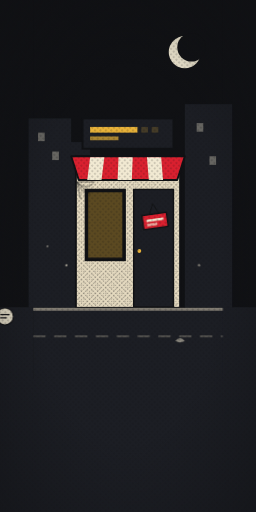
t = 0.00 s
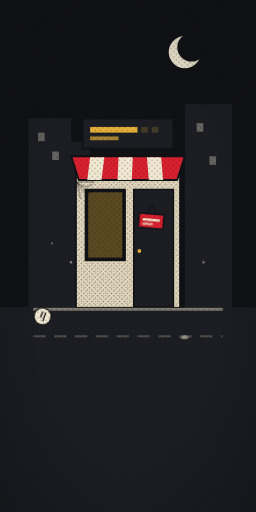
t = 0.90 s
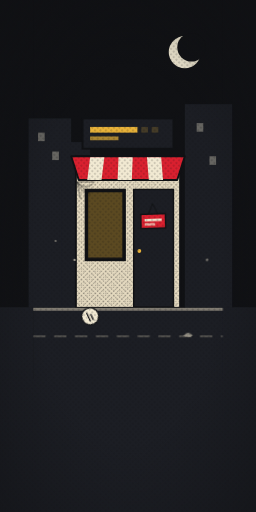
t = 2.04 s
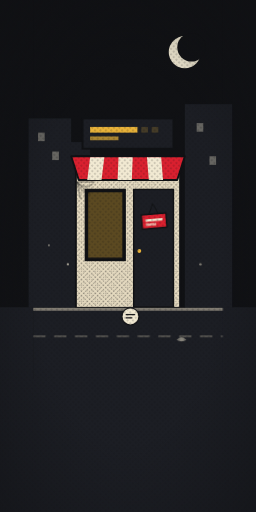
t = 3.00 s
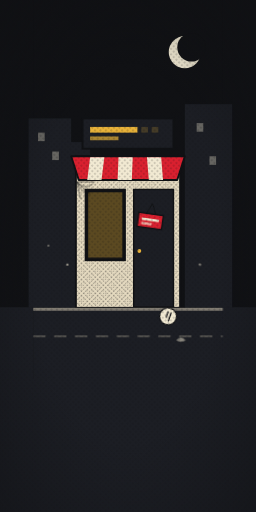
t = 3.90 s
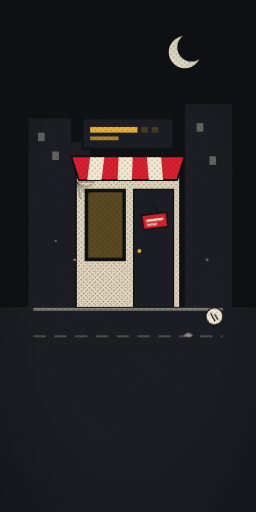
t = 5.01 s

The animated SVG that drew these frames (rendered in a browser with its animation timeline set to each time). Animation: 4 CSS @keyframes rules; one cycle of 6.00 s, repeats indefinitely.

<svg xmlns="http://www.w3.org/2000/svg" viewBox="0 0 400 800" preserveAspectRatio="xMidYMid slice" role="img" aria-label="Banquinho de bairro quase falido com lâmpada falhando e placa de fechado">
<style>
.fb{transform-box:fill-box;transform-origin:center}
@media (prefers-reduced-motion:reduce){*{animation:none!important}}

.s2l{animation:s2l 3.5s steps(1) infinite}@keyframes s2l{0%{opacity:1}30%{opacity:.45}38%{opacity:1}70%{opacity:.6}78%{opacity:1}}
.s2p{transform-box:fill-box;transform-origin:50% 0;animation:s2p 2.6s ease-in-out infinite}@keyframes s2p{0%,100%{transform:rotate(-8deg)}50%{transform:rotate(8deg)}}
.s2r{animation:s2r 6s linear infinite}@keyframes s2r{from{transform:translateX(-60px) rotate(0)}to{transform:translateX(470px) rotate(720deg)}}
.s2m{animation:s2m 3.5s ease-in-out infinite}@keyframes s2m{0%,100%{transform:translate(0,0)}50%{transform:translate(18px,-12px)}}

</style>
<defs>
<pattern id="ht" width="6" height="6" patternUnits="userSpaceOnUse" patternTransform="rotate(45)"><circle cx="3" cy="3" r="1.3" fill="#101114" opacity=".3"/></pattern>
<radialGradient id="vg" cx=".5" cy=".5" r=".75"><stop offset=".5" stop-color="#101114" stop-opacity="0"/><stop offset="1" stop-color="#101114" stop-opacity=".6"/></radialGradient>
</defs>
<rect width="400" height="800" fill="#101114"/><rect y="480" width="400" height="320" fill="#1c1e24"/>
<g transform="translate(52 0) scale(.74)"><rect width="400" height="800" fill="#101114"/>
<circle cx="320" cy="110" r="34" fill="#f1e9d2"/><circle cx="334" cy="100" r="30" fill="#101114"/>
<g fill="#1c1e24"><rect x="-10" y="250" width="90" height="400"/><rect x="320" y="220" width="100" height="430"/><rect x="60" y="300" width="60" height="350"/></g>
<g fill="#f1e9d2" opacity=".35"><rect x="10" y="280" width="14" height="18"/><rect x="40" y="320" width="14" height="18"/><rect x="345" y="260" width="14" height="18"/><rect x="372" y="330" width="14" height="18"/></g>
<!-- loja -->
<rect x="90" y="330" width="220" height="320" fill="#e5dac0" stroke="#101114" stroke-width="4"/>
<rect x="90" y="330" width="220" height="320" fill="url(#ht)"/>
<path d="M80 330H320L304 380H96Z" fill="#d9202f" stroke="#101114" stroke-width="4" stroke-linejoin="round"/>
<g fill="#f1e9d2"><path d="M120 332H150L144 380H114Z"/><path d="M180 332H210L208 380H178Z"/><path d="M240 332H270L274 380H244Z"/></g>
<rect x="104" y="250" width="192" height="64" fill="#1c1e24" stroke="#101114" stroke-width="4"/>
<g class="s2l"><rect x="120" y="268" width="100" height="12" fill="#e8b23a"/><rect x="120" y="288" width="60" height="8" fill="#e8b23a" opacity=".7"/></g>
<rect x="228" y="268" width="14" height="12" fill="#e8b23a" opacity=".2"/><rect x="250" y="268" width="14" height="12" fill="#e8b23a" opacity=".2"/>
<rect x="110" y="400" width="84" height="150" fill="#101114" stroke="#101114" stroke-width="3"/>
<g class="s2l"><rect x="116" y="406" width="72" height="138" fill="#e8b23a" opacity=".35"/></g>
<rect x="212" y="400" width="84" height="248" fill="#1c1e24" stroke="#101114" stroke-width="3"/>
<circle cx="224" cy="530" r="4" fill="#e8b23a"/>
<!-- teia -->
<g stroke="#101114" stroke-width="1.5" fill="none" opacity=".7"><path d="M92 384L130 384M92 384L100 420M92 384L120 410M92 384Q110 402 126 388M92 384Q104 412 120 406"/></g>
<!-- placa FECHADO balancando -->
<g transform="translate(252 430)"><g class="s2p"><path d="M0 0L-10 22M0 0L10 22" stroke="#101114" stroke-width="2"/><rect x="-26" y="22" width="52" height="30" fill="#d9202f" stroke="#101114" stroke-width="3"/><rect x="-18" y="32" width="36" height="5" fill="#f1e9d2"/><rect x="-18" y="41" width="22" height="5" fill="#f1e9d2" opacity=".7"/></g></g>
<!-- calcada -->
<rect x="0" y="650" width="400" height="150" fill="#1c1e24"/><rect x="0" y="650" width="400" height="6" fill="#e5dac0" opacity=".5"/>
<g transform="translate(0 668)"><g class="s2r"><circle cx="0" cy="0" r="18" fill="#f1e9d2" stroke="#101114" stroke-width="2.5"/><path d="M-10 -4H10M-10 3H4" stroke="#101114" stroke-width="2.5"/></g></g>
<g transform="translate(0 720)"><g class="s2m"><path d="M300 0q10-12 20 0q-10 6-20 0z" fill="#f1e9d2" opacity=".5"/></g></g>
<path d="M0 710H400" stroke="#e5dac0" stroke-width="3" stroke-dasharray="26 18" opacity=".35"/>
<g class="s2m"><circle cx="70" cy="560" r="2.5" fill="#f1e9d2" opacity=".6"/><circle cx="30" cy="520" r="2" fill="#f1e9d2" opacity=".5"/><circle cx="350" cy="560" r="2.5" fill="#f1e9d2" opacity=".5"/></g>
</g>

<rect width="400" height="800" fill="url(#ht)"/>
<rect width="400" height="800" fill="url(#vg)"/>
</svg>
